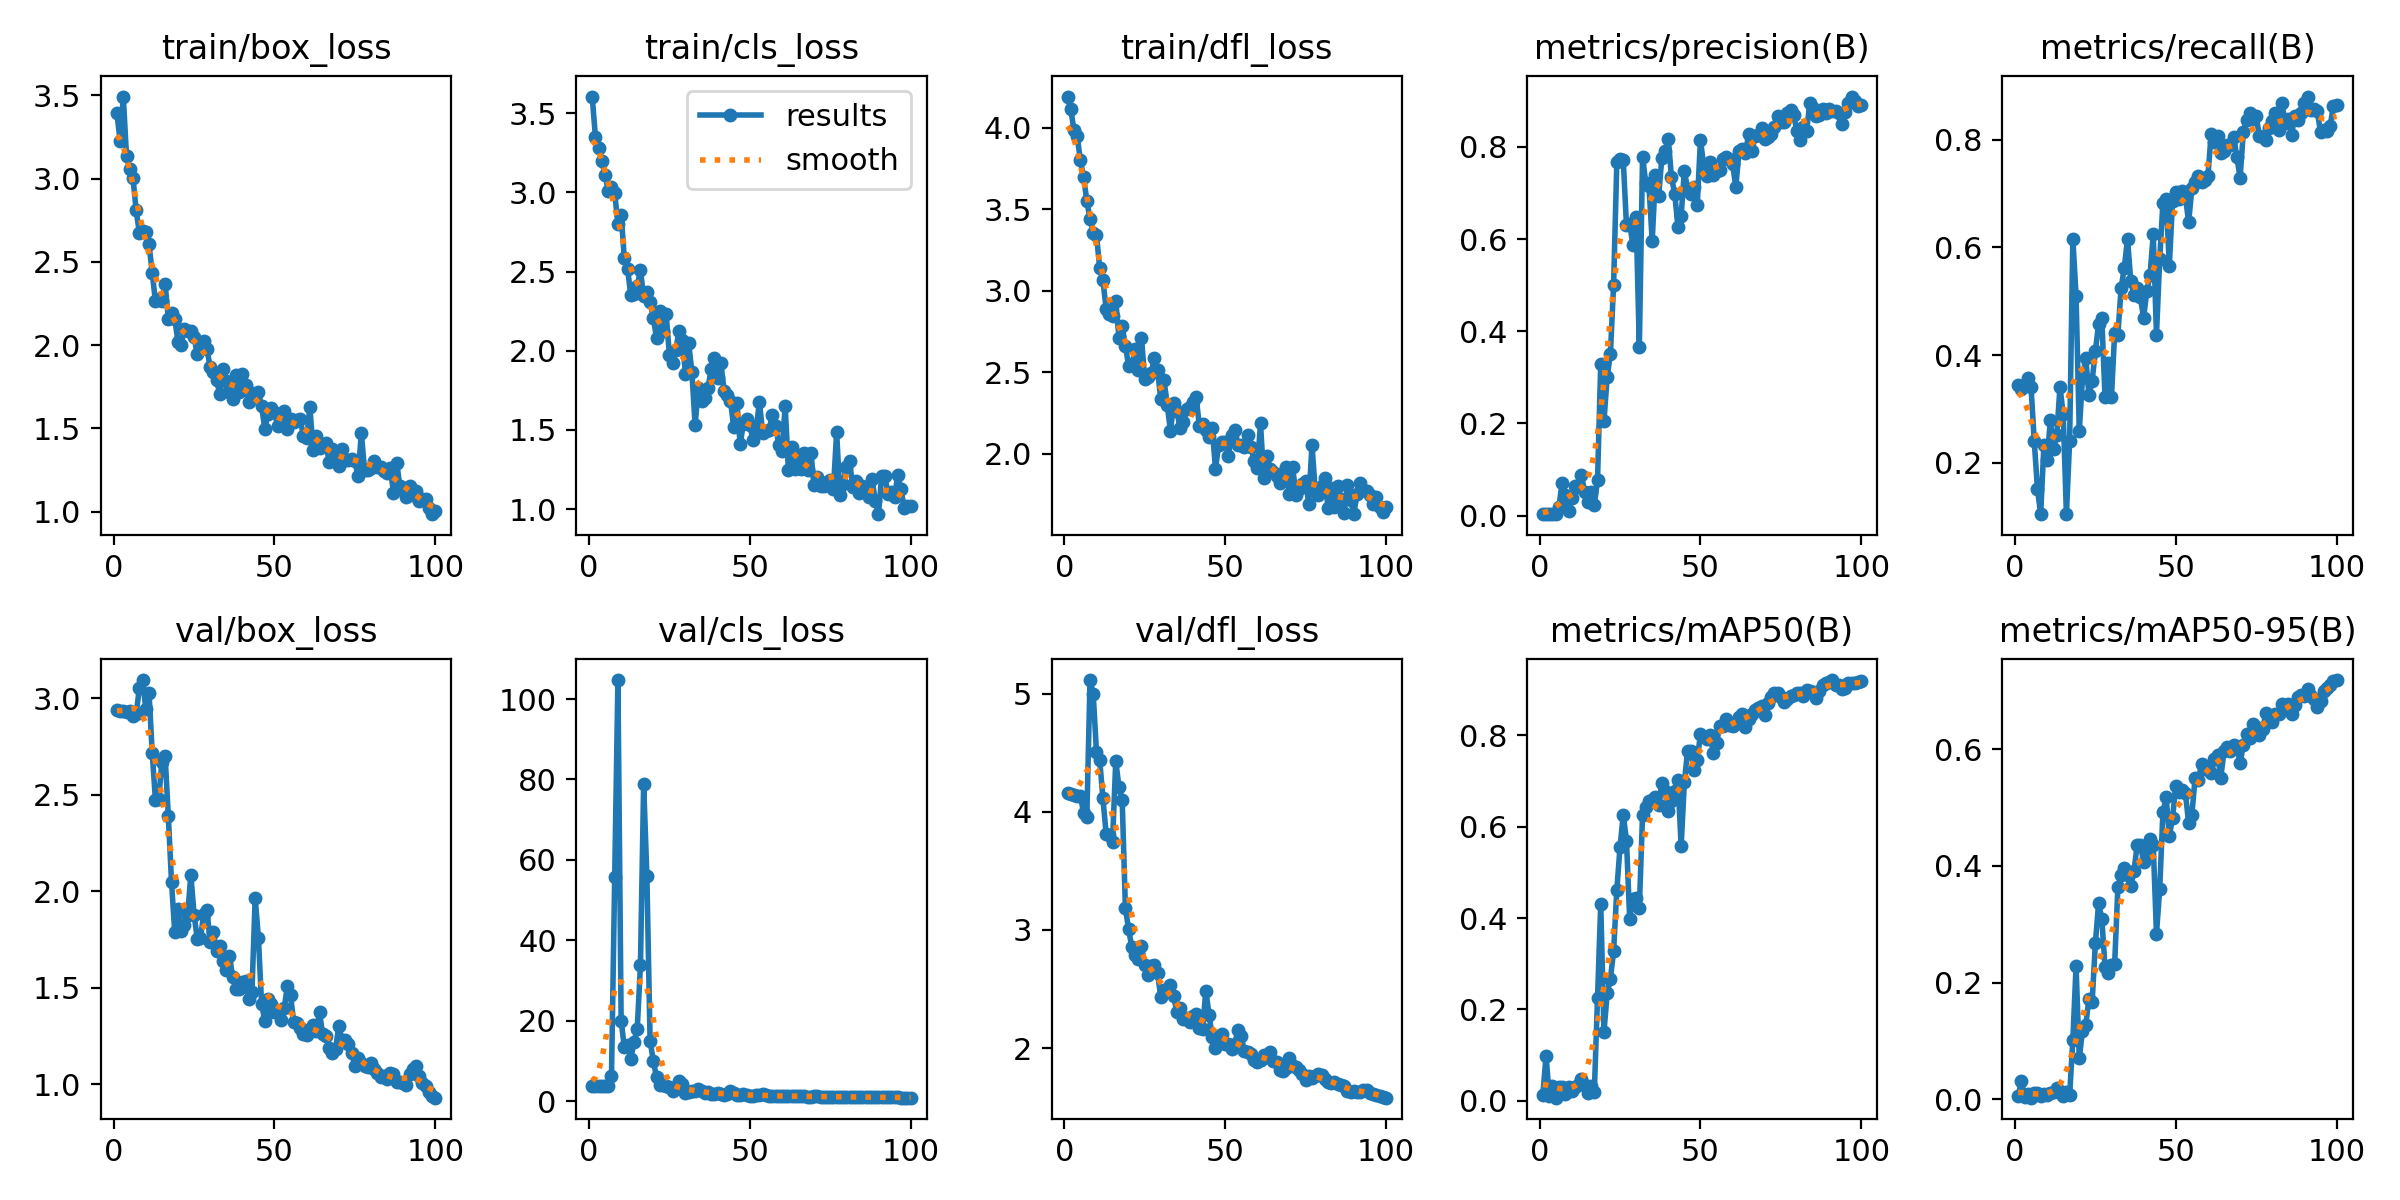

Data behind this chart, as committed beside it:
epoch, train/box_loss, train/cls_loss, train/dfl_loss, metrics/precision(B), metrics/recall(B), metrics/mAP50(B), metrics/mAP50-95(B), val/box_loss, val/cls_loss, val/dfl_loss, lr/pg0, lr/pg1, lr/pg2
1, 3.394, 3.605, 4.191, 0.00311, 0.345, 0.01349, 0.00473, 2.937, 3.727, 4.158, 0.00012, 0.00012, 0.00012
2, 3.227, 3.352, 4.116, 0.00303, 0.3372, 0.0983, 0.03177, 2.934, 3.733, 4.152, 0.0002574, 0.0002574, 0.0002574
3, 3.493, 3.281, 3.985, 0.00308, 0.345, 0.00966, 0.00347, 2.932, 3.723, 4.144, 0.0003921, 0.0003921, 0.0003921
4, 3.135, 3.196, 3.949, 0.00317, 0.3566, 0.03205, 0.00892, 2.93, 3.722, 4.136, 0.000524, 0.000524, 0.000524
5, 3.059, 3.111, 3.8, 0.00303, 0.3411, 0.0068, 0.00255, 2.933, 3.7, 4.136, 0.0006531, 0.0006531, 0.0006531
6, 3.006, 3.009, 3.696, 0.01958, 0.2403, 0.0296, 0.01096, 2.905, 3.862, 3.991, 0.0007794, 0.0007794, 0.0007794
7, 2.809, 3.037, 3.552, 0.07086, 0.1512, 0.02931, 0.01058, 2.916, 6.219, 3.954, 0.000903, 0.000903, 0.000903
8, 2.674, 2.997, 3.438, 0.04515, 0.1047, 0.0147, 0.00511, 3.053, 55.84, 5.117, 0.001024, 0.001024, 0.001024
9, 2.687, 2.797, 3.352, 0.01037, 0.2326, 0.03064, 0.009, 3.093, 104.7, 4.995, 0.001142, 0.001142, 0.001142
10, 2.68, 2.858, 3.344, 0.03766, 0.2054, 0.0207, 0.00659, 2.944, 19.94, 4.508, 0.001257, 0.001257, 0.001257
11, 2.607, 2.583, 3.139, 0.06331, 0.2791, 0.02912, 0.0102, 3.028, 13.39, 4.442, 0.00137, 0.00137, 0.00137
12, 2.431, 2.519, 3.067, 0.06265, 0.2248, 0.03537, 0.01278, 2.713, 13.99, 4.117, 0.001479, 0.001479, 0.001479
13, 2.265, 2.35, 2.888, 0.08791, 0.2519, 0.04754, 0.01844, 2.471, 10.51, 3.817, 0.001586, 0.001586, 0.001586
14, 2.277, 2.359, 2.854, 0.05018, 0.3411, 0.03416, 0.01189, 2.479, 14.7, 3.801, 0.00169, 0.00169, 0.00169
15, 2.267, 2.407, 2.847, 0.03046, 0.2907, 0.01651, 0.00547, 2.667, 17.97, 3.749, 0.001723, 0.001723, 0.001723
16, 2.368, 2.508, 2.937, 0.05211, 0.1047, 0.03242, 0.01176, 2.701, 33.74, 4.432, 0.001703, 0.001703, 0.001703
17, 2.158, 2.342, 2.712, 0.02367, 0.2403, 0.01859, 0.00733, 2.388, 78.95, 4.21, 0.001683, 0.001683, 0.001683
18, 2.194, 2.373, 2.781, 0.07639, 0.6163, 0.2249, 0.1014, 2.045, 56.03, 4.097, 0.001663, 0.001663, 0.001663
19, 2.157, 2.306, 2.66, 0.3291, 0.5096, 0.4312, 0.2283, 1.786, 15.01, 3.184, 0.001644, 0.001644, 0.001644
20, 2.021, 2.209, 2.538, 0.2042, 0.2597, 0.1506, 0.07041, 1.906, 10, 3.005, 0.001624, 0.001624, 0.001624
21, 2.003, 2.08, 2.545, 0.3011, 0.3566, 0.2353, 0.1172, 1.793, 5.965, 2.852, 0.001604, 0.001604, 0.001604
22, 2.097, 2.248, 2.639, 0.3506, 0.3953, 0.2672, 0.1268, 1.825, 4.08, 2.791, 0.001584, 0.001584, 0.001584
23, 2.084, 2.124, 2.513, 0.5013, 0.3256, 0.3271, 0.1721, 1.874, 3.986, 2.753, 0.001564, 0.001564, 0.001564
24, 2.086, 2.229, 2.709, 0.7662, 0.3527, 0.4623, 0.1667, 2.085, 3.714, 2.865, 0.001545, 0.001545, 0.001545
25, 2.048, 1.976, 2.46, 0.7742, 0.407, 0.5554, 0.2671, 1.879, 3.548, 2.707, 0.001525, 0.001525, 0.001525
26, 1.946, 1.924, 2.469, 0.7715, 0.4574, 0.6265, 0.3358, 1.754, 2.544, 2.619, 0.001505, 0.001505, 0.001505
27, 2.011, 2.007, 2.493, 0.6295, 0.469, 0.5699, 0.3097, 1.758, 3.236, 2.697, 0.001485, 0.001485, 0.001485
28, 2.023, 2.127, 2.584, 0.6334, 0.3217, 0.3986, 0.2273, 1.883, 4.903, 2.704, 0.001465, 0.001465, 0.001465
29, 1.98, 2.068, 2.511, 0.5871, 0.3858, 0.4416, 0.2165, 1.904, 4.234, 2.631, 0.001446, 0.001446, 0.001446
30, 1.867, 1.856, 2.333, 0.6473, 0.3217, 0.4437, 0.2307, 1.738, 2.092, 2.432, 0.001426, 0.001426, 0.001426
31, 1.837, 2.047, 2.452, 0.3649, 0.4419, 0.4218, 0.2321, 1.791, 2.227, 2.489, 0.001406, 0.001406, 0.001406
32, 1.789, 1.864, 2.301, 0.7787, 0.438, 0.6257, 0.3637, 1.691, 2.462, 2.489, 0.001386, 0.001386, 0.001386
33, 1.707, 1.528, 2.137, 0.7222, 0.524, 0.6442, 0.3852, 1.718, 2.567, 2.531, 0.001366, 0.001366, 0.001366
34, 1.857, 1.765, 2.31, 0.7145, 0.5625, 0.6563, 0.3968, 1.638, 2.928, 2.439, 0.001347, 0.001347, 0.001347
35, 1.787, 1.684, 2.261, 0.5953, 0.6157, 0.6581, 0.3841, 1.59, 2.42, 2.304, 0.001327, 0.001327, 0.001327
36, 1.719, 1.7, 2.157, 0.739, 0.5377, 0.6653, 0.3653, 1.666, 2.12, 2.335, 0.001307, 0.001307, 0.001307
37, 1.677, 1.768, 2.195, 0.6928, 0.5116, 0.648, 0.3911, 1.555, 2.298, 2.245, 0.001287, 0.001287, 0.001287
38, 1.821, 1.881, 2.271, 0.7763, 0.5245, 0.6951, 0.4365, 1.495, 1.845, 2.251, 0.001267, 0.001267, 0.001267
39, 1.718, 1.956, 2.286, 0.7919, 0.5078, 0.6782, 0.4367, 1.496, 1.653, 2.219, 0.001248, 0.001248, 0.001248
40, 1.824, 1.828, 2.317, 0.8165, 0.469, 0.6353, 0.4061, 1.528, 1.966, 2.273, 0.001228, 0.001228, 0.001228
41, 1.76, 1.925, 2.345, 0.7338, 0.5194, 0.6574, 0.4212, 1.535, 1.748, 2.291, 0.001208, 0.001208, 0.001208
42, 1.66, 1.748, 2.168, 0.6988, 0.5485, 0.6793, 0.4467, 1.443, 1.618, 2.166, 0.001188, 0.001188, 0.001188
43, 1.715, 1.721, 2.185, 0.6266, 0.624, 0.7026, 0.4352, 1.479, 1.791, 2.163, 0.001168, 0.001168, 0.001168
44, 1.693, 1.683, 2.143, 0.651, 0.438, 0.5581, 0.2837, 1.965, 2.503, 2.485, 0.001149, 0.001149, 0.001149
45, 1.72, 1.517, 2.101, 0.7486, 0.5775, 0.6979, 0.36, 1.76, 1.911, 2.283, 0.001129, 0.001129, 0.001129
46, 1.633, 1.673, 2.156, 0.7076, 0.6822, 0.7665, 0.4917, 1.416, 1.583, 2.092, 0.001109, 0.001109, 0.001109
47, 1.496, 1.408, 1.906, 0.6983, 0.6899, 0.7662, 0.518, 1.328, 1.445, 1.998, 0.001089, 0.001089, 0.001089
48, 1.588, 1.539, 2.053, 0.7123, 0.5659, 0.7237, 0.4517, 1.442, 1.67, 2.104, 0.001069, 0.001069, 0.001069
49, 1.624, 1.57, 2.071, 0.673, 0.6861, 0.7468, 0.4823, 1.418, 1.62, 2.121, 0.00105, 0.00105, 0.00105
50, 1.6, 1.533, 2.073, 0.8154, 0.7021, 0.8027, 0.5377, 1.373, 1.389, 2.038, 0.00103, 0.00103, 0.00103
51, 1.513, 1.434, 1.987, 0.7602, 0.6899, 0.7963, 0.5264, 1.379, 1.375, 2.036, 0.00101, 0.00101, 0.00101
52, 1.536, 1.51, 2.111, 0.7361, 0.7054, 0.7932, 0.5309, 1.335, 1.396, 1.993, 0.0009902, 0.0009902, 0.0009902
53, 1.602, 1.677, 2.145, 0.7667, 0.6938, 0.8015, 0.5246, 1.392, 1.426, 2.036, 0.0009704, 0.0009704, 0.0009704
54, 1.494, 1.48, 2.053, 0.7388, 0.6468, 0.762, 0.4735, 1.507, 1.648, 2.152, 0.0009506, 0.0009506, 0.0009506
55, 1.554, 1.493, 2.05, 0.7481, 0.7093, 0.7825, 0.4879, 1.46, 1.549, 2.099, 0.0009308, 0.0009308, 0.0009308
56, 1.54, 1.502, 2.042, 0.75, 0.721, 0.8205, 0.5501, 1.32, 1.284, 1.971, 0.000911, 0.000911, 0.000911
57, 1.552, 1.592, 2.114, 0.7746, 0.7326, 0.8214, 0.5469, 1.32, 1.258, 1.965, 0.0008912, 0.0008912, 0.0008912
58, 1.554, 1.524, 2.04, 0.7791, 0.7209, 0.8361, 0.5746, 1.292, 1.268, 1.95, 0.0008714, 0.0008714, 0.0008714
59, 1.455, 1.407, 1.957, 0.7732, 0.7248, 0.8222, 0.5665, 1.259, 1.306, 1.897, 0.0008516, 0.0008516, 0.0008516
60, 1.441, 1.365, 1.911, 0.7621, 0.7324, 0.8209, 0.5683, 1.253, 1.226, 1.879, 0.0008318, 0.0008318, 0.0008318
... 40 more rows
